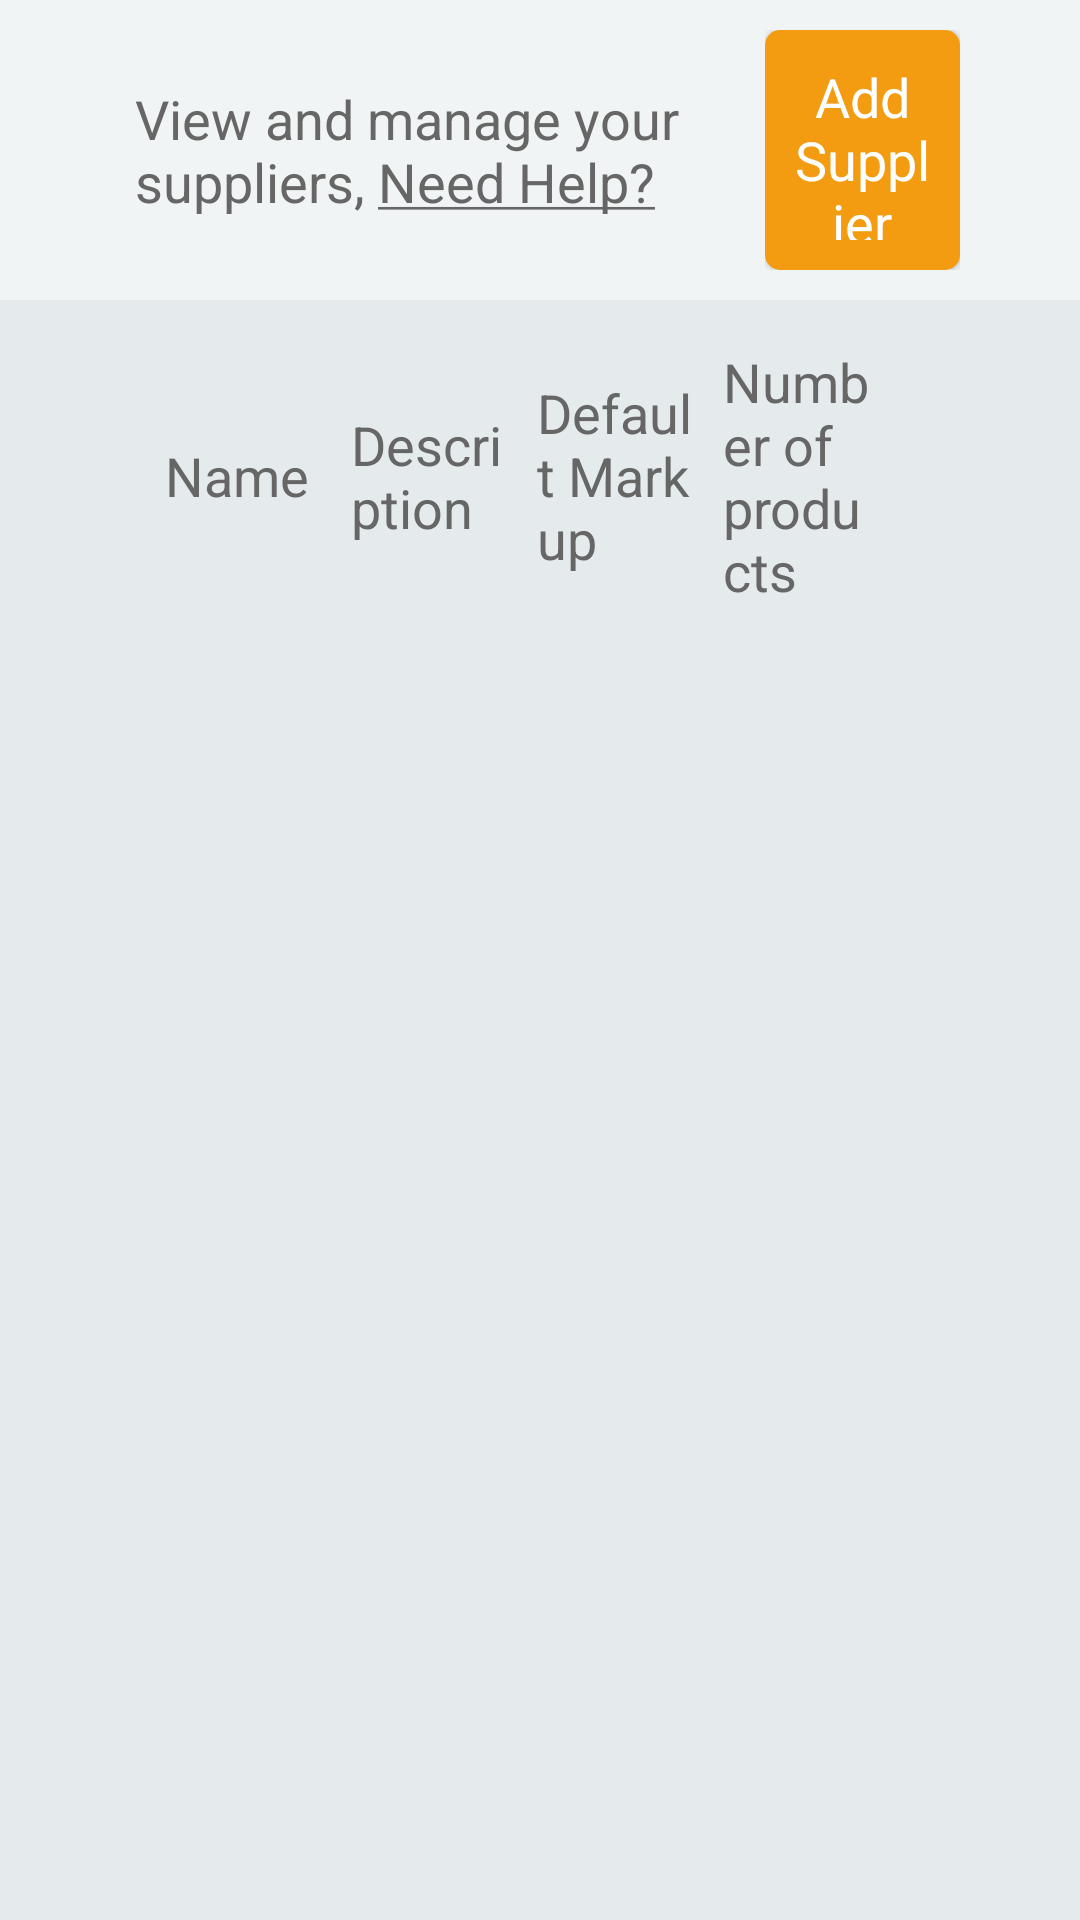

This screen was rendered from an Android layout file. Write that file and the resources it references.
<!-- AndroidManifest.xml: application theme AppTheme -->
<!-- res/layout/fragment_supplier.xml -->
<?xml version="1.0" encoding="utf-8"?>
<LinearLayout xmlns:android="http://schemas.android.com/apk/res/android"
    android:layout_width="match_parent"
    android:layout_height="match_parent"
    android:background="@color/colorProductBackground"
    android:orientation="vertical">

    <LinearLayout
        android:layout_width="match_parent"
        android:layout_height="100dp"
        android:orientation="horizontal"
        android:paddingLeft="@dimen/fragment_margin"
        android:paddingRight="@dimen/drawer_margin"
        android:background="@color/colorTitleBackground"
        android:weightSum="4">

        <TextView
            style="@style/NormalTextStyleGray"
            android:layout_width="0dp"
            android:layout_gravity="center_vertical"
            android:layout_height="wrap_content"
            android:layout_weight="3"
            android:text="@string/supplier_screen_header" />

        <LinearLayout
            android:layout_width="0dp"
            android:layout_gravity="center_vertical"

            android:layout_height="wrap_content"
            android:layout_margin="@dimen/side_margin"
            android:layout_weight="1"
            android:gravity="end">


            <Button
                android:id="@+id/add_suppliers_button"
                style="@style/buttonSelectedStyle"
                android:background="@drawable/rounded_orange_button"
                android:padding="10dp"
                android:layout_width="wrap_content"
                android:layout_height="wrap_content"
                android:text="@string/btn_add_supplier" />
        </LinearLayout>


    </LinearLayout>

    <LinearLayout
        android:layout_width="match_parent"
        android:layout_height="wrap_content"
        android:layout_margin="@dimen/side_margin"
        android:gravity="center_vertical|left"
        android:orientation="horizontal"
        android:paddingLeft="@dimen/fragment_margin"
        android:weightSum="5">

        <TextView
            android:id="@+id/textView1"

            style="@style/NormalTextStyleGray"
            android:layout_width="0dp"
            android:layout_height="wrap_content"
            android:layout_weight="1"
            android:text="Name"
             />

        <TextView
            android:id="@+id/textView2"

            style="@style/NormalTextStyleGray"
            android:layout_width="0dp"
            android:layout_height="wrap_content"
            android:layout_weight="1"
            android:text="Description"
             />

        <TextView
            android:id="@+id/textView3"
            style="@style/NormalTextStyleGray"
            android:layout_width="0dp"

            android:layout_height="wrap_content"
            android:layout_weight="1"
            android:text="Default Markup"
             />

        <TextView
            style="@style/NormalTextStyleGray"
            android:layout_width="0dp"

            android:layout_height="wrap_content"
            android:layout_weight="1"
            android:text="Number of products"
             />

        <View
            android:layout_width="0dp"
            android:layout_height="30dp"
            android:layout_weight="1"
            android:background="@null" />
    </LinearLayout>

    <android.support.v7.widget.RecyclerView
        android:id="@+id/recyclerViewProductList"
        android:layout_width="match_parent"
        android:layout_height="wrap_content"
        android:paddingLeft="@dimen/fragment_margin"
        android:paddingRight="@dimen/drawer_margin"
        android:scrollbars="vertical" />
</LinearLayout>
<!-- resources referenced by this layout -->
<resources>
  <color name="colorProductBackground">#E5EAED</color>
  <color name="colorTitleBackground">#F0F4F4</color>
  <dimen name="drawer_margin">30dp</dimen>
  <dimen name="fragment_margin">40dp</dimen>
  <dimen name="side_margin">10dp</dimen>
  <!-- drawable rounded_orange_button (drawable) -->
  <?xml version="1.0" encoding="utf-8"?>
  <shape xmlns:android="http://schemas.android.com/apk/res/android">
  
      
      <solid android:color="@color/buttonSelectedBackground" />
      
      <corners android:radius="5dp" />
  
  </shape>
  <string name="btn_add_supplier">Add Supplier</string>
  <string name="supplier_screen_header">View and manage your suppliers,  <u>Need Help?</u></string>
  <style name="NormalTextStyleGray" parent="AppTheme">
          
          <item name="android:layout_margin">@dimen/side_button_margin</item>
          <item name="android:textSize">@dimen/normalTextStyle_size</item>
          <item name="android:textColor">@color/colorDarkGray</item>
      </style>
  <style name="buttonSelectedStyle" parent="AppTheme">
          <item name="android:padding">@dimen/side_margin</item>
          <item name="android:background">@color/buttonSelectedBackground</item>
          <item name="android:textAllCaps">false</item>
          <item name="android:textSize">@dimen/normalTextStyle_size</item>
          <item name="android:textColor">@color/whiteColor</item>
      </style>
  <style name="AppTheme" parent="Theme.AppCompat.Light.DarkActionBar">
          
          <item name="colorPrimary">@color/buttonSelectedBackground</item>
          <item name="colorPrimaryDark">@color/colorPrimaryDark</item>
          <item name="colorAccent">@color/colorAccent</item>
      </style>
  <color name="buttonSelectedBackground">#F39C12</color>
  <dimen name="side_button_margin">5dp</dimen>
  <dimen name="normalTextStyle_size">18sp</dimen>
  <color name="colorDarkGray">#666666</color>
  <color name="whiteColor">#FFFFFF</color>
  <color name="colorPrimaryDark">#303F9F</color>
  <color name="colorAccent">#FF4081</color>
</resources>
